2-way image classification set "anemia_real" from GitHub (zelphyx/Maternin-AI-Service); label vocabulary: anemia, normal.

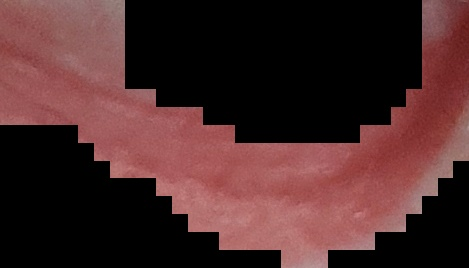
Label: normal

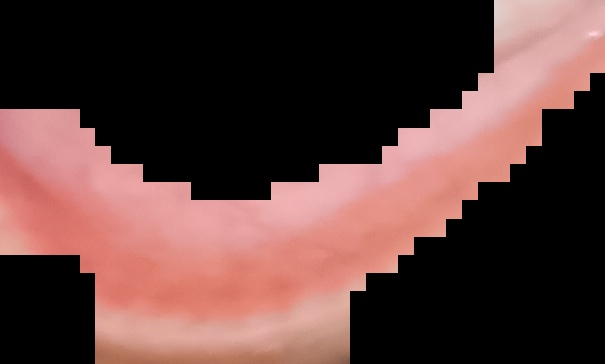
Label: anemia

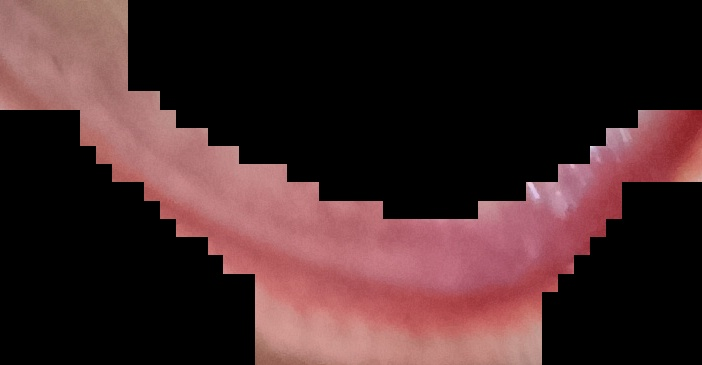
Label: normal

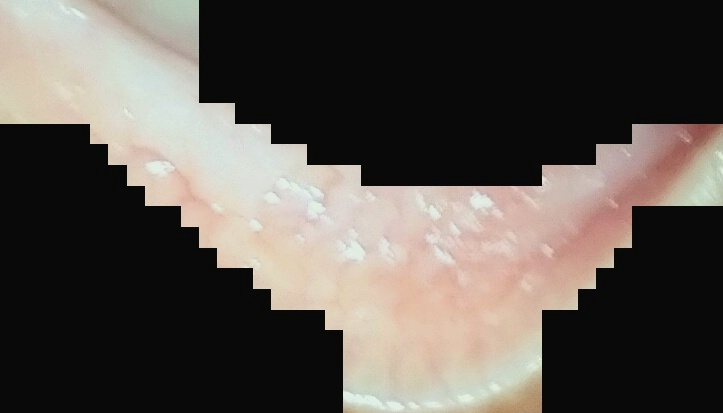
Label: anemia

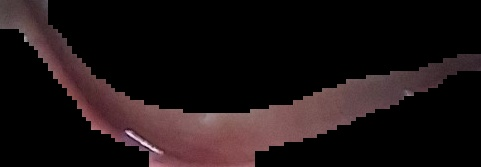
Label: normal

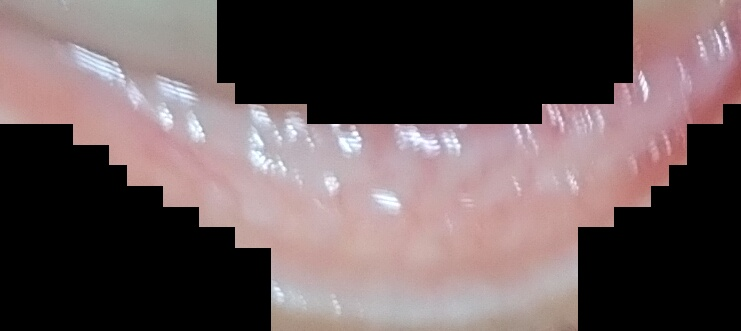
Label: anemia
